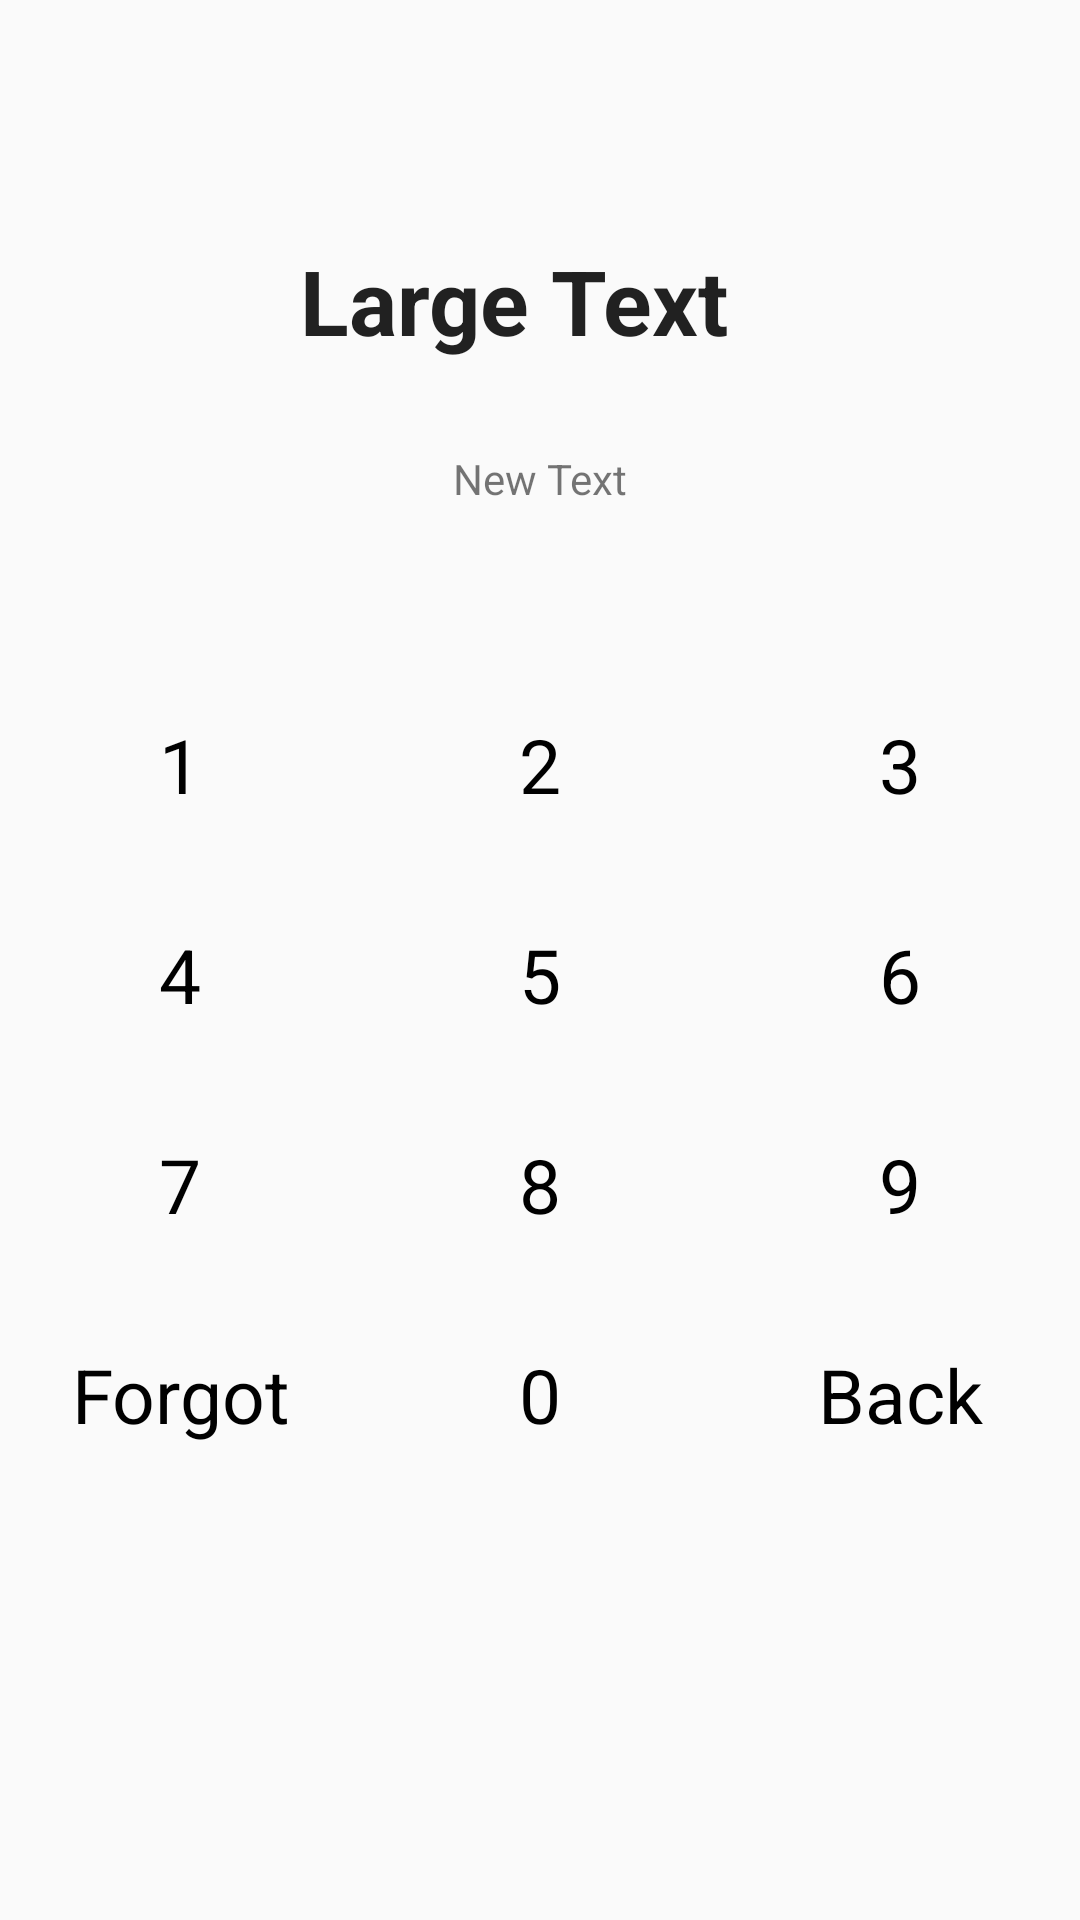

Reconstruct the res/layout file that produces this screen, plus the resources it refers to.
<!-- AndroidManifest.xml: application theme Theme.AppCompat.Light.DarkActionBar -->
<!-- res/layout/passwordactivity.xml -->
<?xml version="1.0" encoding="utf-8"?>
<LinearLayout xmlns:android="http://schemas.android.com/apk/res/android"
              android:orientation="vertical"
              android:layout_width="match_parent"
              android:layout_height="match_parent">

    <LinearLayout
            android:orientation="horizontal"
            android:layout_width="fill_parent"
            android:layout_height="80dp">
    </LinearLayout>

    <LinearLayout
            android:orientation="horizontal"
            android:layout_width="match_parent"
            android:layout_height="70dp"
            android:weightSum="3">

        <ImageView
                android:layout_width="70dp"
                android:layout_height="70dp"
                android:id="@+id/pa_appico"
                android:layout_weight="1"/>

        <TextView
                android:layout_width="200dp"
                android:layout_height="70dp"
                android:textAppearance="?android:attr/textAppearanceLarge"
                android:text="Large Text"
                android:id="@+id/pa_appname"
                android:layout_weight="2"
                android:textStyle="bold"
                android:inputType="none"
                android:textSize="30sp"/>
    </LinearLayout>

    <LinearLayout
            android:orientation="vertical"
            android:layout_width="match_parent"
            android:layout_height="70dp"
            android:weightSum="3">

        <TextView
                android:layout_width="wrap_content"
                android:layout_height="20dp"
                android:layout_gravity="center_horizontal"
                android:text="New Text"
                android:id="@+id/pa_hint"
                android:layout_weight="1"/>

        <EditText
                android:layout_width="180dp"
                android:layout_height="40dp"
                android:layout_gravity="center_horizontal"
                android:id="@+id/pa_editor"
                android:textSize="35sp"
                android:layout_weight="2"
                android:textStyle="bold"
                android:singleLine="true"
                android:gravity="center"
                android:inputType="numberPassword"
                android:ems="10"
                android:textAlignment="gravity"
                android:cursorVisible="false"
                style="@style/EditTextAppRetorTheme"
                android:clickable="false"/>
    </LinearLayout>

    <LinearLayout
            android:id="@+id/keyboard"
            android:layout_width="match_parent"
            android:layout_height="wrap_content"
            android:orientation="vertical"
            android:clickable="false"
            android:gravity="center|fill_horizontal|center_vertical|center_horizontal|fill|bottom|fill_vertical">
    <LinearLayout
            android:id="@+id/one_to_three"
            android:layout_width="match_parent"
            android:layout_height="70dp"
            android:layout_alignParentTop="true"
            android:layout_centerHorizontal="true"
            android:orientation="horizontal"
            android:weightSum="3" >

        <Button
                android:id="@+id/one_btn"
                android:layout_width="60dp"
                android:layout_height="match_parent"
                android:layout_weight="1"
                android:text="1"
                android:textSize="25sp"
                style="@style/ButtonAppRetorTheme"
                android:layout_margin="2sp"/>

        <Button
                android:id="@+id/two_btn"
                android:layout_width="60dp"
                android:layout_height="match_parent"
                android:layout_weight="1"
                android:text="2"
                android:textSize="25sp"
                style="@style/ButtonAppRetorTheme"
                android:layout_margin="2sp"/>

        <Button
                android:id="@+id/three_btn"
                android:layout_width="60dp"
                android:layout_height="match_parent"
                android:layout_weight="1"
                android:text="3"
                android:textSize="25sp"
                style="@style/ButtonAppRetorTheme"
                android:layout_margin="2sp"/>
    </LinearLayout>

    <LinearLayout
            android:id="@+id/four_to_six"
            android:layout_width="match_parent"
            android:layout_height="70dp"
            android:layout_below="@+id/one_to_three"
            android:orientation="horizontal"
            android:weightSum="3" >

        <Button
                android:id="@+id/four_btn"
                android:layout_width="60dp"
                android:layout_height="match_parent"
                android:layout_weight="1"
                android:text="4"
                android:textSize="25sp"
                style="@style/ButtonAppRetorTheme"
                android:layout_margin="2sp"/>

        <Button
                android:id="@+id/five_btn"
                android:layout_width="60dp"
                android:layout_height="match_parent"
                android:layout_weight="1"
                android:text="5"
                android:textSize="25sp"
                style="@style/ButtonAppRetorTheme"
                android:layout_margin="2sp"/>

        <Button
                android:id="@+id/six_btn"
                android:layout_width="60dp"
                android:layout_height="match_parent"
                android:layout_weight="1"
                android:text="6"
                android:textSize="25sp"
                style="@style/ButtonAppRetorTheme"
                android:layout_margin="2sp"/>
    </LinearLayout>

    <LinearLayout
            android:id="@+id/seven_to_nine"
            android:layout_width="match_parent"
            android:layout_height="70dp"
            android:layout_below="@+id/four_to_six"
            android:orientation="horizontal"
            android:weightSum="3" >

        <Button
                android:id="@+id/seven_btn"
                android:layout_width="60dp"
                android:layout_height="match_parent"
                android:layout_weight="1"
                android:text="7"
                android:textSize="25sp"
                style="@style/ButtonAppRetorTheme"
                android:layout_margin="2sp"/>

        <Button
                android:id="@+id/eight_btn"
                android:layout_width="60dp"
                android:layout_height="match_parent"
                android:layout_weight="1"
                android:text="8"
                android:textSize="25sp"
                style="@style/ButtonAppRetorTheme"
                android:layout_margin="2sp"/>

        <Button
                android:id="@+id/nine_btn"
                android:layout_width="60dp"
                android:layout_height="match_parent"
                android:layout_weight="1"
                android:text="9"
                android:textSize="25sp"
                style="@style/ButtonAppRetorTheme"
                android:layout_margin="2sp"/>
    </LinearLayout>

    <LinearLayout
            android:id="@+id/zero"
            android:layout_width="match_parent"
            android:layout_height="70dp"
            android:layout_below="@+id/seven_to_nine"
            android:orientation="horizontal"
            android:weightSum="3" >

        <Button
                android:id="@+id/forgot_btn"
                android:layout_width="60dp"
                android:layout_height="match_parent"
                android:layout_weight="1"
                android:text="Forgot"
                android:textSize="25sp"
                style="@style/ButtonAppRetorTheme"
                android:layout_margin="2sp"/>

        <Button
                android:id="@+id/zero_btn"
                android:layout_width="60dp"
                android:layout_height="match_parent"
                android:layout_weight="1"
                android:text="0"
                android:textSize="25sp"
                style="@style/ButtonAppRetorTheme"
                android:layout_margin="2sp"/>

        <Button
                android:id="@+id/back_btn"
                android:layout_width="60dp"
                android:layout_height="match_parent"
                android:layout_weight="1"
                android:text="Back"
                android:textSize="25sp"
                style="@style/ButtonAppRetorTheme"
                android:layout_margin="2sp"/>
    </LinearLayout>
    </LinearLayout>
</LinearLayout>
<!-- resources referenced by this layout -->
<resources>
  <style name="ButtonAppRetorTheme" parent="android:Widget.Button">
  	  <item name="android:background">@drawable/appretortheme_btn_default_holo_light</item>
  	  <item name="android:minHeight">48dip</item>
  	  <item name="android:minWidth">64dip</item>
  	  <item name="android:textColor">#000000</item>
    </style>
  <style name="EditTextAppRetorTheme" parent="android:Widget.EditText">
  	  <item name="android:background">@drawable/appretortheme_edit_text_holo_light</item>
  	  <item name="android:textColor">#000000</item>
    </style>
  <!-- drawable appretortheme_edit_text_holo_light (drawable) -->
  <?xml version="1.0" encoding="utf-8"?>
  <selector xmlns:android="http://schemas.android.com/apk/res/android">
      <item android:state_window_focused="false" android:state_enabled="true" android:drawable="@drawable/appretortheme_textfield_default_holo_light" />
      <item android:state_window_focused="false" android:state_enabled="false" android:drawable="@drawable/appretortheme_textfield_disabled_holo_light" />
      <item android:state_enabled="true" android:state_focused="true" android:drawable="@drawable/appretortheme_textfield_activated_holo_light" />
      <item android:state_enabled="true" android:state_activated="true" android:drawable="@drawable/appretortheme_textfield_focused_holo_light" />
      <item android:state_enabled="true" android:drawable="@drawable/appretortheme_textfield_default_holo_light" />
      <item android:state_focused="true" android:drawable="@drawable/appretortheme_textfield_disabled_focused_holo_light" />
      <item android:drawable="@drawable/appretortheme_textfield_disabled_holo_light" />
  </selector>
</resources>
